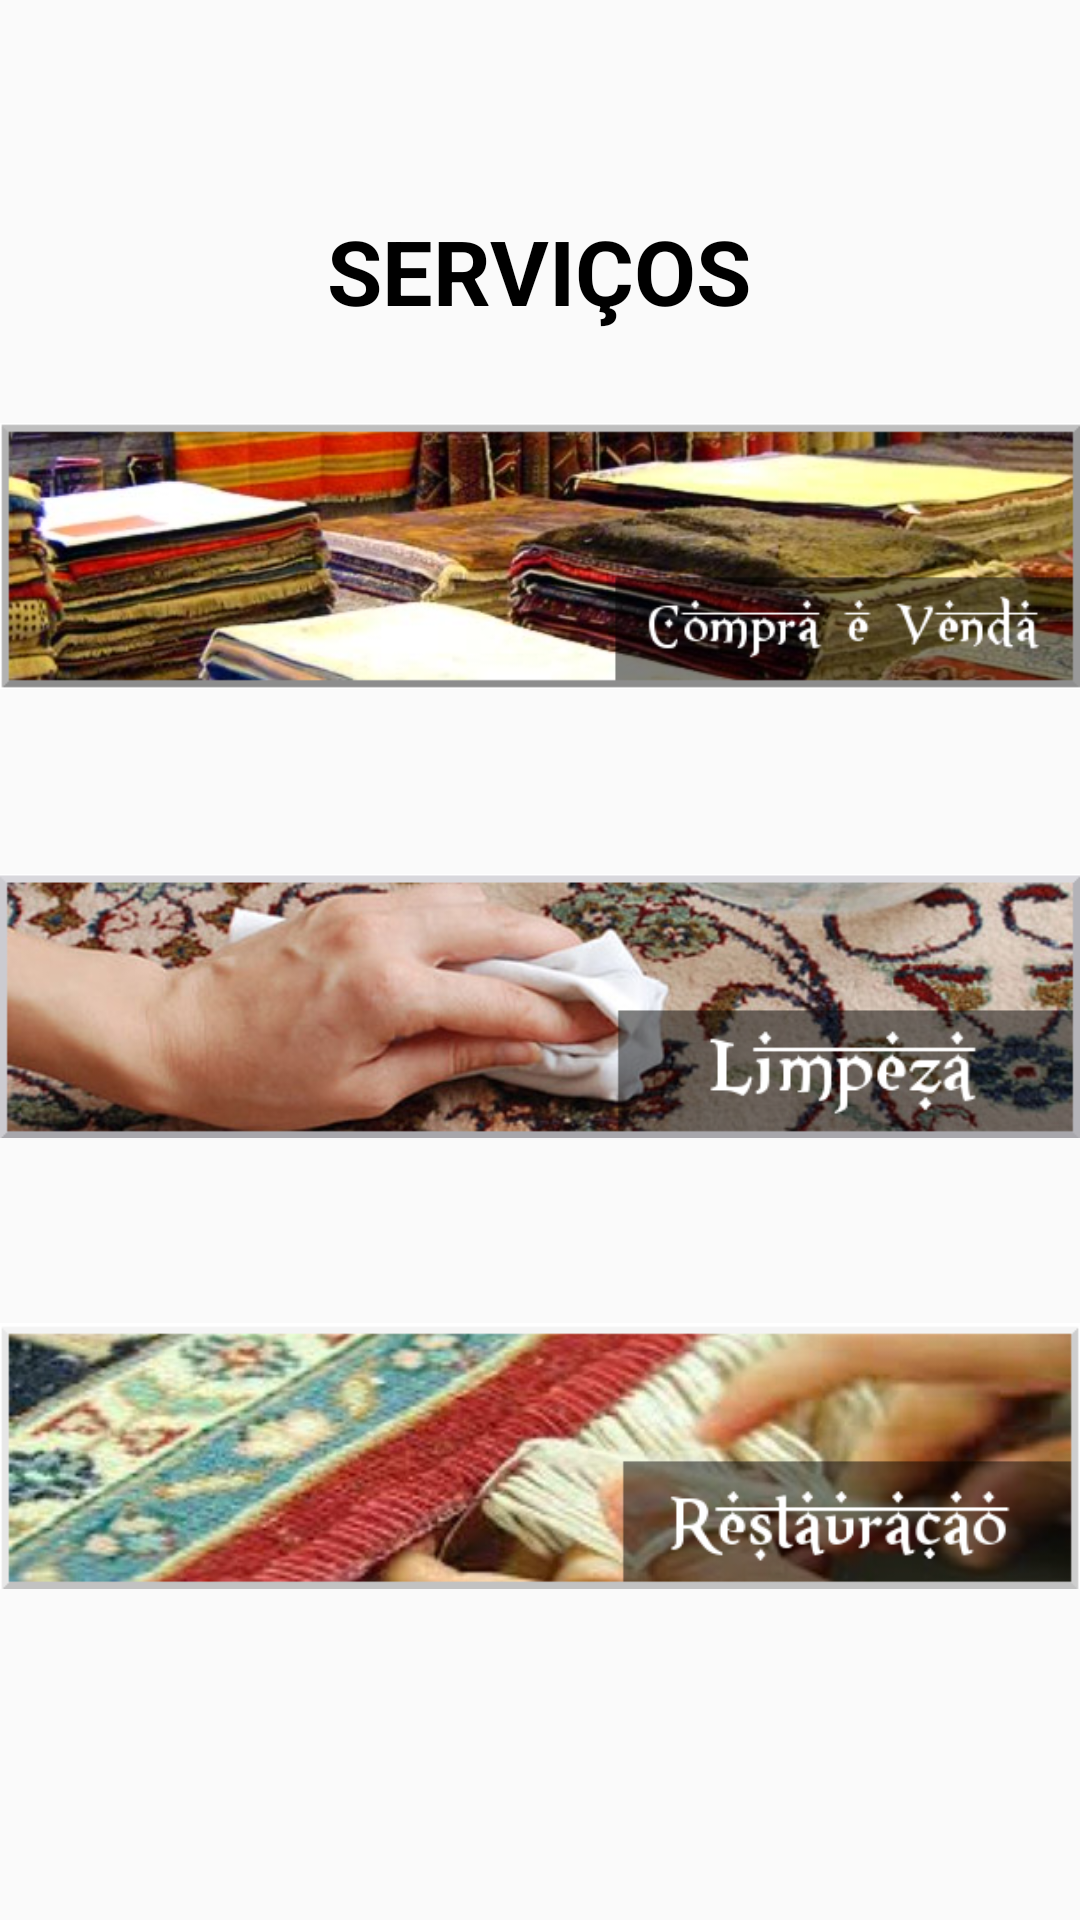

Produce the Android XML layout that renders to this screen, including the resource entries it uses.
<!-- AndroidManifest.xml: application theme AppTheme -->
<!-- res/layout/content_servicos.xml -->
<?xml version="1.0" encoding="utf-8"?>
<LinearLayout
    xmlns:android="http://schemas.android.com/apk/res/android"
    xmlns:app="http://schemas.android.com/apk/res-auto"
    xmlns:tools="http://schemas.android.com/tools"
    android:layout_width="match_parent"
    android:layout_height="match_parent"
    app:layout_behavior="@string/appbar_scrolling_view_behavior"
    tools:context=".activity.ServicosActivity"
    android:orientation="vertical">

    <TextView
        android:id="@+id/nome_tela"
        android:layout_width="wrap_content"
        android:layout_height="wrap_content"
        android:text="SERVIÇOS"
        android:textStyle="bold"
        android:textColor="@android:color/black"
        android:textSize="30sp"
        android:layout_marginTop="70dp"
        android:layout_gravity="center"/>

    <ImageView
        android:id="@+id/image1"
        android:layout_width="match_parent"
        android:layout_height="150dp"
        android:src="@drawable/compra" />
    
    <ImageView
        android:layout_width="match_parent"
        android:layout_height="150dp"
        android:src="@drawable/limpeza"/>

    <ImageView
        android:layout_width="match_parent"
        android:layout_height="150dp"
        android:src="@drawable/restaura"/>

</LinearLayout>
<!-- resources referenced by this layout -->
<resources>
  <!-- drawable compra: png bitmap (drawable, 239719 bytes) -->
  <!-- drawable limpeza: png bitmap (drawable, 223320 bytes) -->
  <!-- drawable restaura: png bitmap (drawable, 257370 bytes) -->
  <style name="AppTheme" parent="Theme.AppCompat.Light.NoActionBar">
          
          <item name="colorPrimary">@color/toolbar_superior</item>
          <item name="colorPrimaryDark">@color/barra_superior_android</item>
          <item name="colorAccent">@color/colorAccent</item>
      </style>
  <color name="toolbar_superior">#0D47A1</color>
  <color name="barra_superior_android">#311B92</color>
  <color name="colorAccent">#FF4081</color>
</resources>
